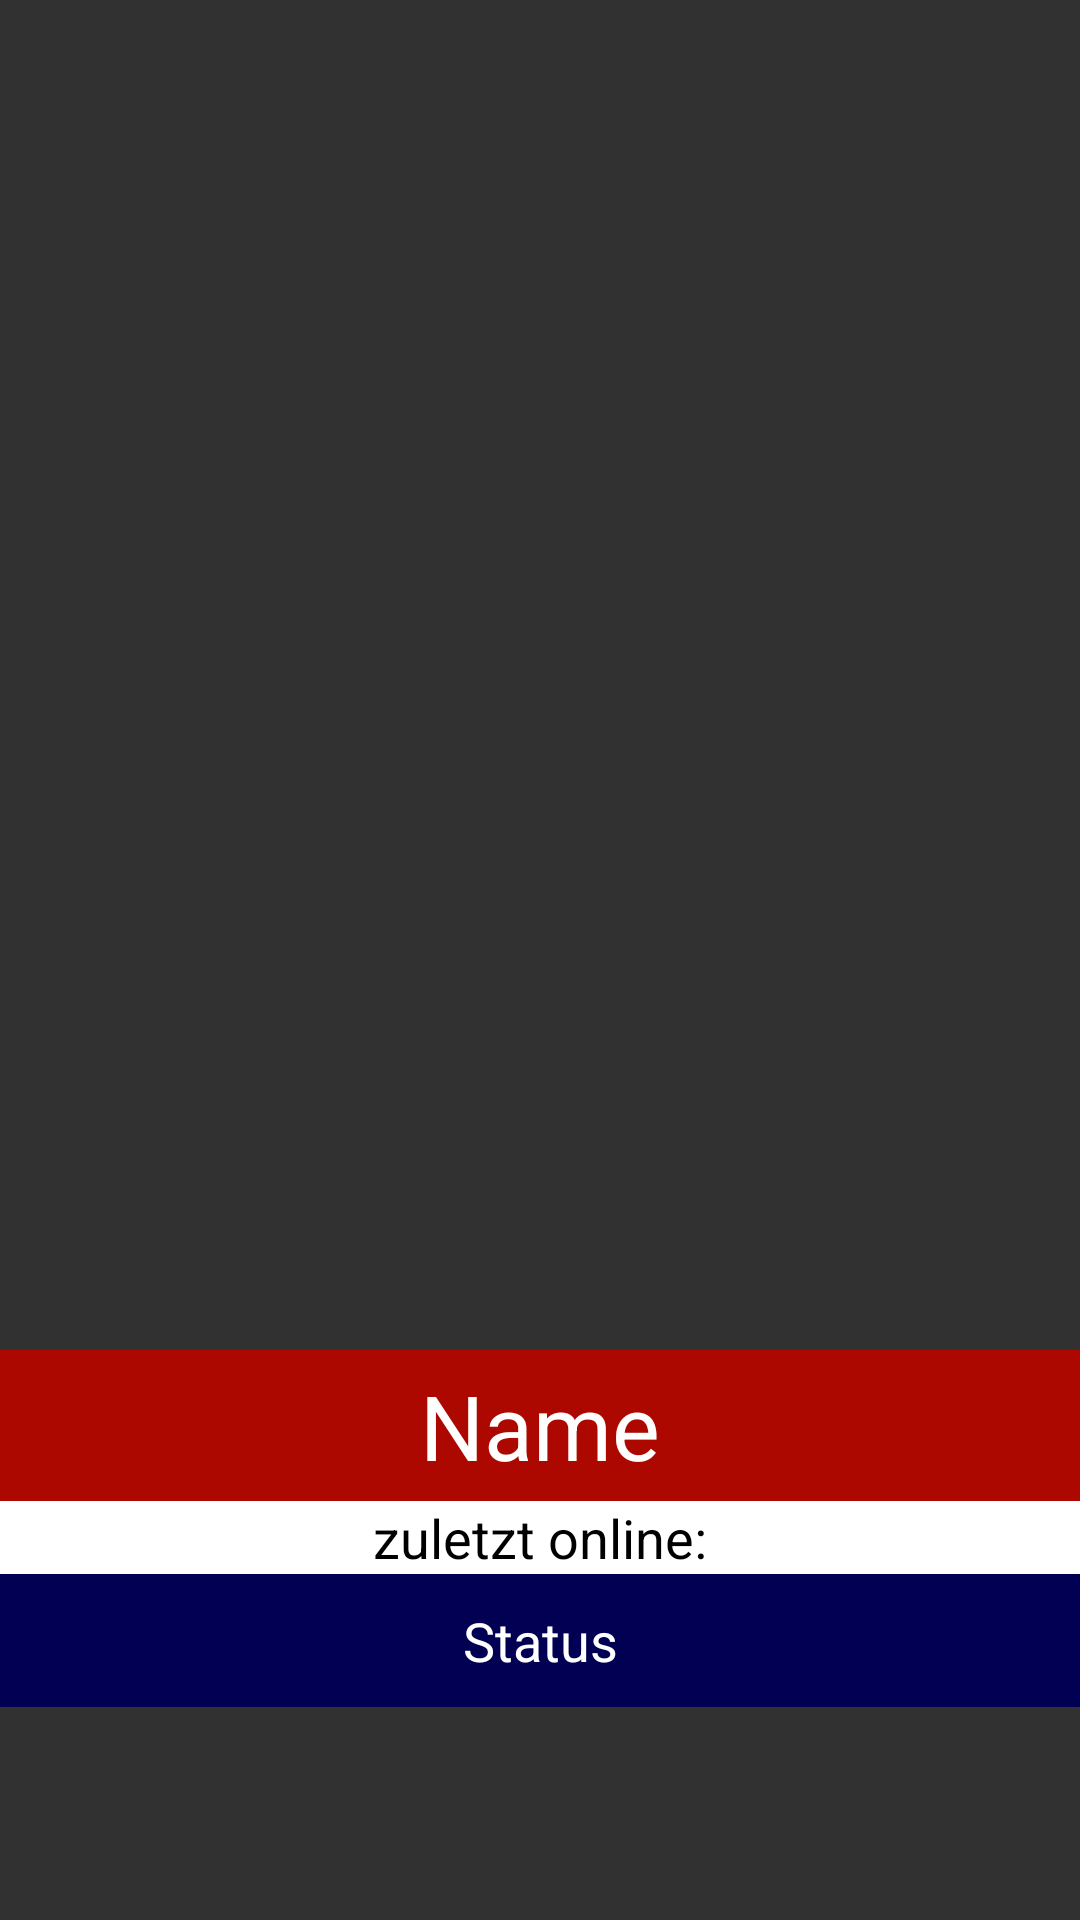

Layout XML and referenced resources for this Android screen:
<!-- AndroidManifest.xml: application theme AppTheme -->
<!-- res/layout/activity_profile.xml -->
<?xml version="1.0" encoding="utf-8"?>
<androidx.constraintlayout.widget.ConstraintLayout xmlns:android="http://schemas.android.com/apk/res/android"
    xmlns:app="http://schemas.android.com/apk/res-auto"
    xmlns:tools="http://schemas.android.com/tools"
    android:layout_width="match_parent"
    android:layout_height="match_parent"
    android:background="@color/colorPrimaryDark"
    tools:context=".ProfileActivity">

    <ImageView
        android:id="@+id/profile_image"
        android:layout_width="0dp"
        android:layout_height="450dp"
        android:scaleType="centerCrop"
        app:layout_constraintBottom_toTopOf="@+id/profile_displayName"
        app:layout_constraintEnd_toEndOf="parent"
        app:layout_constraintStart_toStartOf="parent"
        app:layout_constraintTop_toTopOf="parent"
        app:srcCompat="@drawable/default_avatar" />

    <TextView
        android:id="@+id/profile_displayName"
        android:layout_width="0dp"
        android:layout_height="wrap_content"
        android:background="@color/secondaryDarkColor"
        android:gravity="center_horizontal"
        android:padding="5dp"
        android:text="Name"
        android:textColor="@color/primaryTextColor"
        android:textSize="30sp"
        app:layout_constraintBottom_toTopOf="@+id/profile_timetv"
        app:layout_constraintEnd_toEndOf="parent"
        app:layout_constraintStart_toStartOf="parent"
        app:layout_constraintTop_toBottomOf="@+id/profile_image" />

    <TextView
        android:id="@+id/profile_timetv"
        android:layout_width="0dp"
        android:layout_height="wrap_content"
        android:background="@android:color/background_light"
        android:gravity="center_horizontal"
        android:text="zuletzt online:"
        android:textColor="@android:color/black"
        android:textSize="18sp"
        app:layout_constraintBottom_toTopOf="@+id/profile_status"
        app:layout_constraintEnd_toEndOf="parent"
        app:layout_constraintStart_toStartOf="parent"
        app:layout_constraintTop_toBottomOf="@+id/profile_displayName" />

    <TextView
        android:id="@+id/profile_status"
        android:layout_width="0dp"
        android:layout_height="wrap_content"
        android:background="@color/secondaryLightColor"
        android:gravity="center_horizontal"
        android:padding="10dp"
        android:text="Status"
        android:textColor="@color/primaryTextColor"
        android:textSize="18sp"
        app:layout_constraintEnd_toEndOf="parent"
        app:layout_constraintStart_toStartOf="parent"
        app:layout_constraintTop_toBottomOf="@+id/profile_timetv" />

</androidx.constraintlayout.widget.ConstraintLayout>
<!-- resources referenced by this layout -->
<resources>
  <color name="colorPrimaryDark">#313131</color>
  <color name="primaryTextColor">#FFFFFF</color>
  <color name="secondaryDarkColor">#AC0800</color>
  <color name="secondaryLightColor">#010053</color>
  <style name="AppTheme" parent="Theme.AppCompat.Light.DarkActionBar">
          
          <item name="colorPrimary">@color/secondaryDarkColor</item>
          <item name="colorPrimaryDark">@color/colorPrimaryDark</item>
          <item name="colorAccent">@color/colorAccent</item>
          <item name="android:statusBarColor">@color/secondaryDarkColor</item>
  
      </style>
  <color name="colorAccent">#E64A19</color>
</resources>
